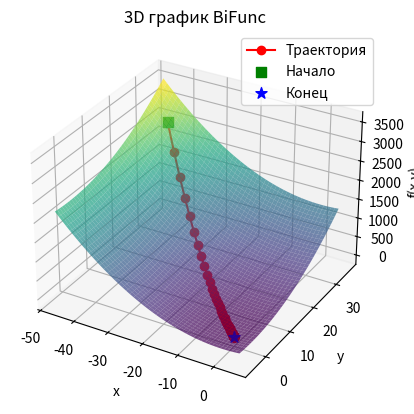
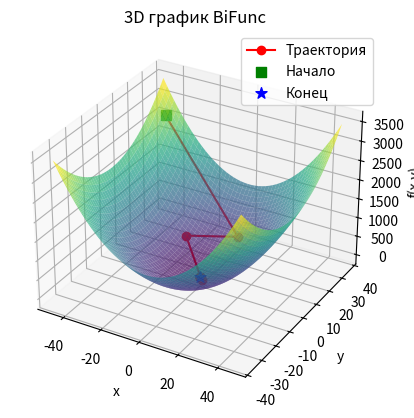
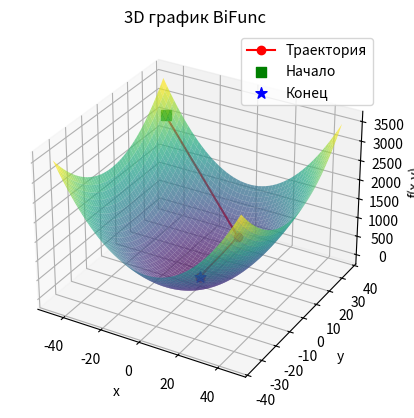
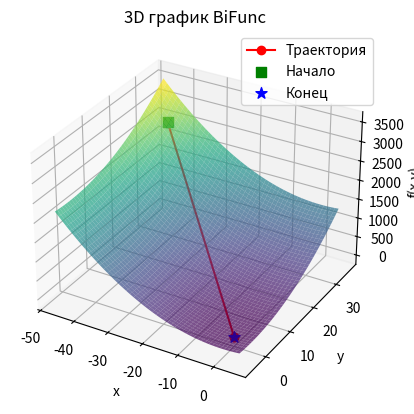
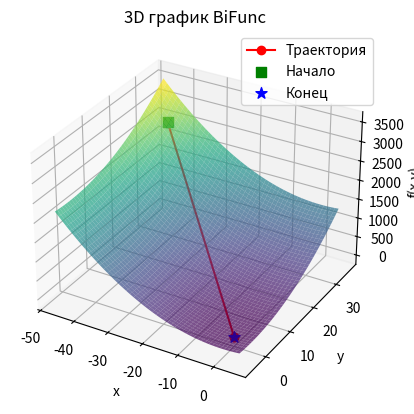
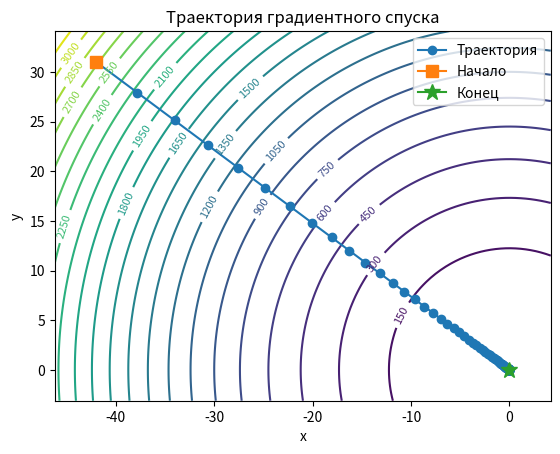
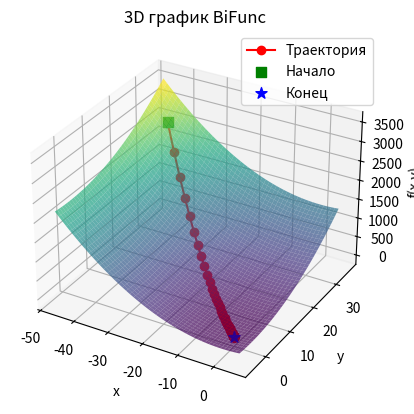

Write Python code to recreate these figures, in order.
import numpy as np
import matplotlib.pyplot as plt
from mpl_toolkits.mplot3d import Axes3D  # Импорт для 3D-графиков
from typing import Callable, Tuple

# === Constants

Vector = np.ndarray
Learning = Callable[[int], float]

SYSTEM_EPS = np.sqrt(np.finfo(float).eps)


# === Function wrapper

class BiFunc:
    Type = Callable[[float, float], float]
    func: Type
    count: int

    def __init__(self, func: Type):
        self.func = func
        self.count = 0

    def __call__(self, x: Vector) -> float:
        return self.func(x[0], x[1])

    def gradient(self, x: Vector, ε: float = SYSTEM_EPS) -> Vector:
        self.count += 1
        gradient = np.zeros_like(x)
        size = len(x)
        for i in range(size):
            dx = np.zeros(size)
            h = max(ε, ε * abs(x[i]))
            dx[i] = h
            gradient[i] = (self(x + dx) - self(x - dx)) / (2 * h)
        return gradient


# === Функция для отрисовки траектории градиентного спуска (2D)

def plot_trajectory(func: BiFunc, trajectory: list) -> None:
    xs = [point[0] for point in trajectory]
    ys = [point[1] for point in trajectory]

    x_min, x_max = min(xs), max(xs)
    y_min, y_max = min(ys), max(ys)
    x_range = x_max - x_min
    y_range = y_max - y_min
    pad_x = x_range * 0.1 if x_range != 0 else 1
    pad_y = y_range * 0.1 if y_range != 0 else 1
    x_min, x_max = x_min - pad_x, x_max + pad_x
    y_min, y_max = y_min - pad_y, y_max + pad_y

    x_grid = np.linspace(x_min, x_max, 100)
    y_grid = np.linspace(y_min, y_max, 100)
    X, Y = np.meshgrid(x_grid, y_grid)
    Z = np.zeros_like(X)
    for i in range(X.shape[0]):
        for j in range(X.shape[1]):
            Z[i, j] = func(np.array([X[i, j], Y[i, j]]))

    plt.figure()
    cp = plt.contour(X, Y, Z, levels=30)
    plt.clabel(cp, inline=True, fontsize=8)
    plt.plot(xs, ys, marker='o', label='Траектория')
    plt.plot(xs[0], ys[0], marker='s', markersize=8, label='Начало')
    plt.plot(xs[-1], ys[-1], marker='*', markersize=12, label='Конец')
    plt.xlabel('x')
    plt.ylabel('y')
    plt.title('Траектория градиентного спуска')
    plt.legend()
    plt.show()


# === Функция для 3D‑визуализации функции BiFunc

def plot_3d_func(func: BiFunc,
                 x_range: Tuple[float, float],
                 y_range: Tuple[float, float],
                 steps: int = 50,
                 trajectory: list = None) -> None:
    """
    Строит 3D-поверхность функции на заданном диапазоне.
    Если передан список trajectory (координаты точек градиентного спуска),
    то накладывает на поверхность траекторию.
    """
    x_min, x_max = x_range
    y_min, y_max = y_range
    x_grid = np.linspace(x_min, x_max, steps)
    y_grid = np.linspace(y_min, y_max, steps)
    X, Y = np.meshgrid(x_grid, y_grid)
    Z = np.zeros_like(X)
    for i in range(X.shape[0]):
        for j in range(X.shape[1]):
            Z[i, j] = func(np.array([X[i, j], Y[i, j]]))

    fig = plt.figure()
    ax = fig.add_subplot(111, projection='3d')
    # Строим поверхность
    ax.plot_surface(X, Y, Z, cmap='viridis', alpha=0.7)

    # Если передана траектория, добавляем её на график
    if trajectory is not None:
        trajectory = np.array(trajectory)
        xs = trajectory[:, 0]
        ys = trajectory[:, 1]
        zs = np.array([func(np.array([x, y])) for x, y in zip(xs, ys)])
        ax.plot(xs, ys, zs, marker='o', color='r', label='Траектория')
        ax.scatter(xs[0], ys[0], zs[0], color='g', marker='s', s=50, label='Начало')
        ax.scatter(xs[-1], ys[-1], zs[-1], color='b', marker='*', s=70, label='Конец')

    ax.set_xlabel('x')
    ax.set_ylabel('y')
    ax.set_zlabel('f(x,y)')
    ax.set_title('3D график BiFunc')
    ax.legend()
    plt.show()


# === Gradient descent

def gradient_descent(
        func: BiFunc,
        start: Vector,
        learning: Learning = lambda _: 1,
        search: Callable[[BiFunc, Vector, Vector], float] = lambda *_: 1,
        limit: float = 1e3,
        eps: float = 1e-6,
        draw: bool = False,  # Рисование 2D-траектории
        draw3d: bool = False  # Рисование 3D-графика функции с траекторией
) -> Tuple[Vector, int]:
    x = start.copy()
    trajectory = [x.copy()] if (draw or draw3d) else None
    k = 0
    while True:
        gradient = func.gradient(x)
        u = -gradient
        alpha = search(func, x, u)
        x += alpha * learning(k) * u
        if trajectory is not None:
            trajectory.append(x.copy())
        if np.linalg.norm(gradient) ** 2 < eps or k > limit:
            break
        k += 1
    if draw and trajectory is not None:
        plot_trajectory(func, trajectory)
    if draw3d and trajectory is not None:
        # Определяем диапазон для 3D-графика на основе траектории
        xs = [pt[0] for pt in trajectory]
        ys = [pt[1] for pt in trajectory]
        pad = 5
        x_range = (min(xs) - pad, max(xs) + pad)
        y_range = (min(ys) - pad, max(ys) + pad)
        plot_3d_func(func, x_range, y_range, steps=50, trajectory=trajectory)
    return x, func.count


# === Learnings

def h(k: int) -> float:
    return 1 / (k + 1) ** 0.5


def constant(λ: float) -> Learning:
    return lambda k: λ


def geometric() -> Learning:
    return lambda k: h(k) / 2 ** k


def exponential_decay(λ: float) -> Learning:
    return lambda k: h(k) * np.exp(-λ * k)


def polynomial_decay(α: float, β: float) -> Learning:
    return lambda k: h(k) * (β * k + 1) ** -α


# === Rules

def armijo_rule(
        func: BiFunc,
        x: Vector,
        direction: Vector
) -> float:
    α: float = 0.5
    q: float = 0.5
    c: float = 0.5
    while True:
        if func(x + α * direction) <= func(x) + c * α * np.linalg.norm(direction):
            return α
        α *= q


def wolfe_rule(
        func: BiFunc,
        x: Vector,
        direction: Vector
) -> float:
    α: float = 1.0
    c1: float = 1e-4
    c2: float = 0.9
    max_iter: int = 100
    for _ in range(max_iter):
        if func(x + α * direction) > func(x) + c1 * α * np.dot(func.gradient(x), direction):
            α *= 0.5
        elif np.dot(func.gradient(x + α * direction), direction) < c2 * np.dot(func.gradient(x), direction):
            α *= 1.5
        else:
            return α
    return α


# === Launcher

if __name__ == "__main__":
    # Пример функции: окружность
    circle = BiFunc(lambda x, y: x ** 2 + y ** 2)
    start = np.array([-42.0, 31.0])

    print("Constant", gradient_descent(circle, start, learning=constant(0.05),draw3d=True))
    print("Exponential decay", gradient_descent(circle, start, learning=exponential_decay(0.01),draw3d=True))
    print("Polynomial decay", gradient_descent(circle, start, learning=polynomial_decay(0.5, 1),draw3d=True))
    print("Armijo rule", gradient_descent(circle, start, search=armijo_rule,draw3d=True))
    print("Wolfe rule", gradient_descent(circle, start, search=wolfe_rule,draw3d=True))

    # Пример запуска градиентного спуска с отрисовкой 2D-траектории
    print("Градиентный спуск с отрисовкой 2D-траектории:")
    result, count = gradient_descent(circle, start, learning=constant(0.05), draw=True)
    print("Результат:", result, "Вызовов функции:", count)

    # Пример запуска градиентного спуска с отрисовкой 3D-графика (с возможностью вращения)
    print("Градиентный спуск с отрисовкой 3D-графика:")
    result, count = gradient_descent(circle, start, learning=constant(0.05), draw3d=True)
    print("Результат:", result, "Вызовов функции:", count)
